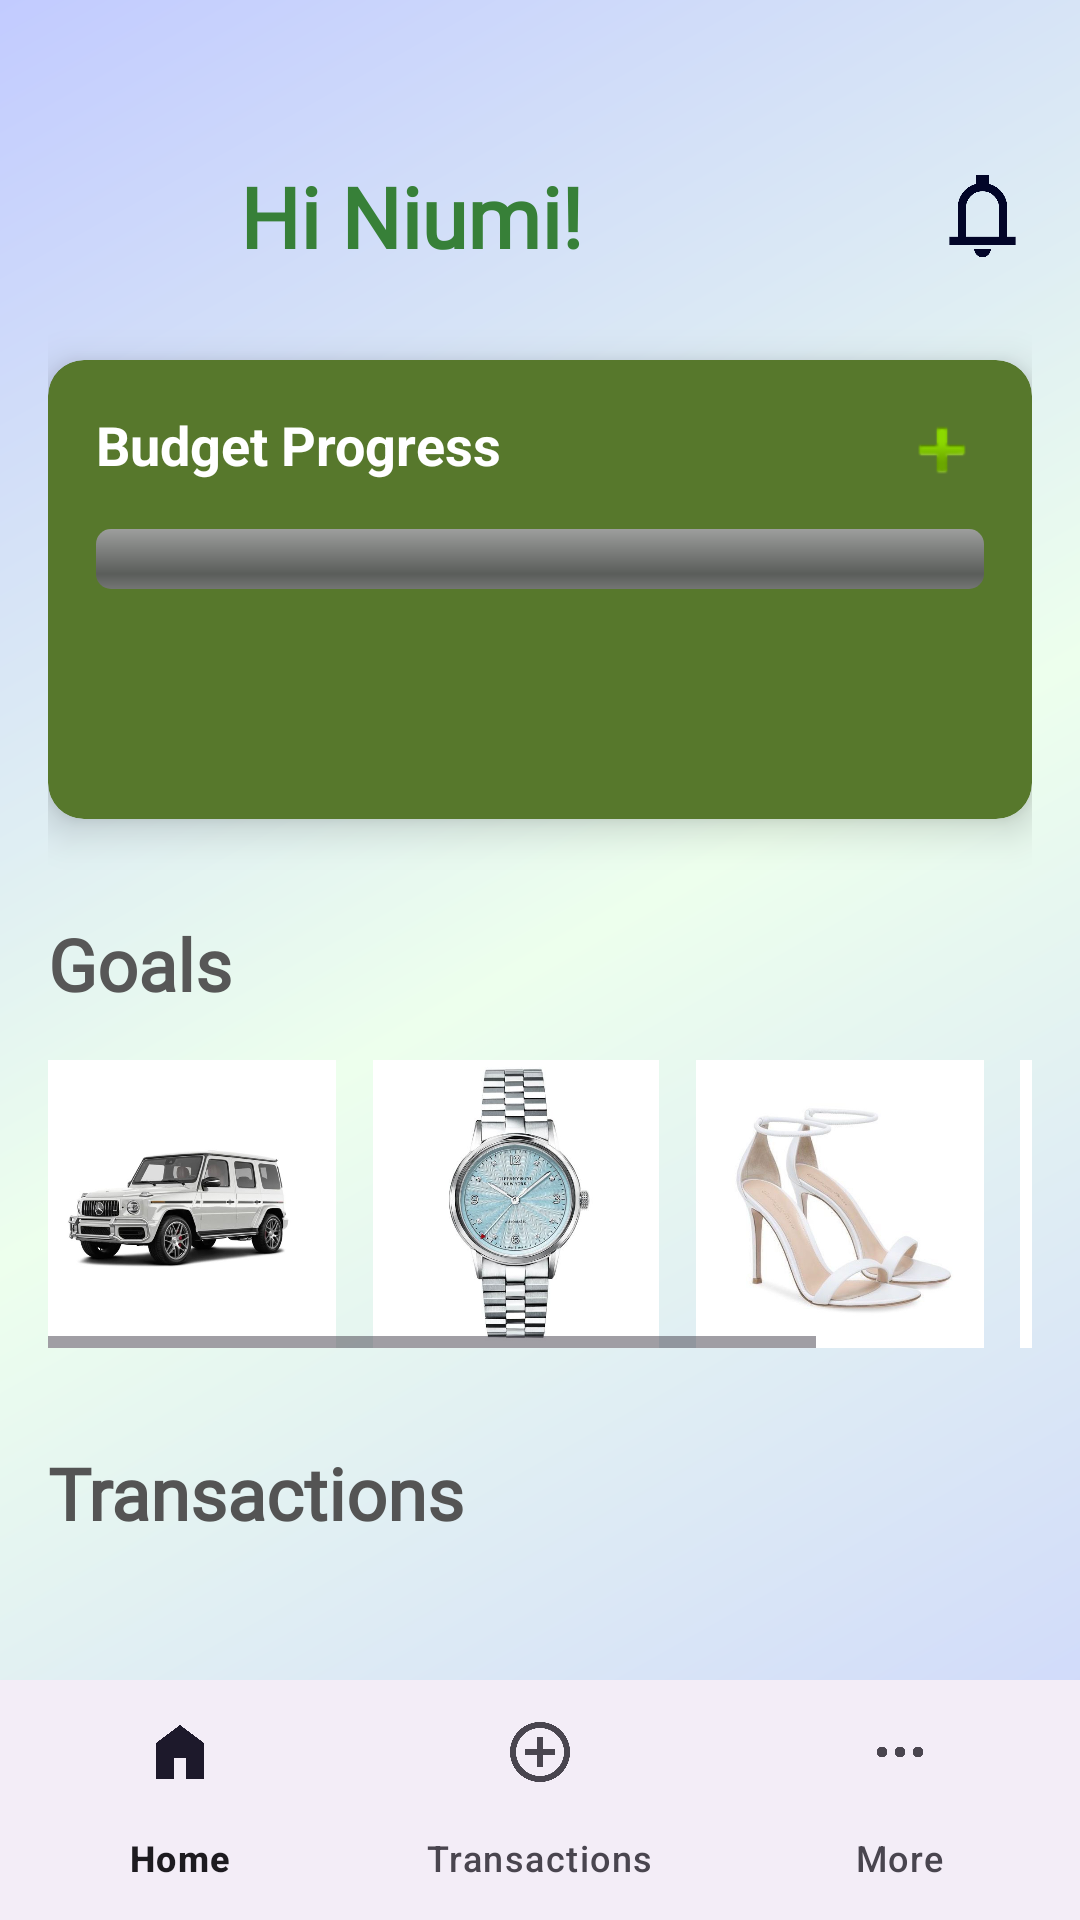

Android layout source for this screen:
<!-- AndroidManifest.xml: application theme Theme.MADLab_Exam3 -->
<!-- res/layout/activity_home.xml -->
<?xml version="1.0" encoding="utf-8"?>
<androidx.constraintlayout.widget.ConstraintLayout xmlns:android="http://schemas.android.com/apk/res/android"
    xmlns:app="http://schemas.android.com/apk/res-auto"
    xmlns:tools="http://schemas.android.com/tools"
    android:layout_width="match_parent"
    android:layout_height="match_parent"
    android:background="@drawable/gradient_background"
    tools:context=".Home">

    <ScrollView
        android:layout_width="match_parent"
        android:layout_height="0dp"
        android:scrollbars="none"
        app:layout_constraintBottom_toTopOf="@id/bottomNav"
        app:layout_constraintTop_toTopOf="parent">

        <LinearLayout
            android:layout_width="match_parent"
            android:layout_height="wrap_content"
            android:orientation="vertical"
            android:padding="16dp">

            <LinearLayout
                android:layout_width="match_parent"
                android:layout_height="wrap_content"
                android:layout_marginTop="32dp"
                android:gravity="center_vertical"
                android:orientation="horizontal">

                <ImageView
                    android:id="@+id/profileIcon"
                    android:layout_width="48dp"
                    android:layout_height="48dp"
                    android:background="@android:color/transparent"
                    android:contentDescription="@string/profile_icon"
                    android:src="@drawable/pp" />

                <TextView
                    android:id="@+id/greetingText"
                    android:layout_width="0dp"
                    android:layout_height="wrap_content"
                    android:layout_marginStart="16dp"
                    android:layout_weight="1"
                    android:fontFamily="@font/afacad"
                    android:text="@string/hi_niumi"
                    android:textColor="@color/primaryColor"
                    android:textSize="28sp"
                    android:textStyle="bold" />

                <ImageView
                    android:id="@+id/notificationIcon"
                    android:layout_width="33dp"
                    android:layout_height="match_parent"
                    android:contentDescription="@string/notifications"
                    android:src="@drawable/notification" />



            </LinearLayout>

            <androidx.cardview.widget.CardView
                android:layout_width="match_parent"
                android:layout_height="wrap_content"
                android:layout_marginTop="24dp"
                app:cardBackgroundColor="#57782C"
                app:cardCornerRadius="12dp"
                app:cardElevation="8dp">

                <androidx.constraintlayout.widget.ConstraintLayout
                    android:layout_width="match_parent"
                    android:layout_height="wrap_content"
                    android:padding="16dp">

                    <TextView

                        android:id="@+id/budgetLabel"
                        android:layout_width="0dp"
                        android:layout_height="wrap_content"
                        android:text="@string/budget_progress"
                        android:textColor="@color/cardBackgroundColor"
                        android:textSize="18sp"
                        android:textStyle="bold"
                        app:layout_constraintEnd_toStartOf="@+id/addBudgetButton"
                        app:layout_constraintStart_toStartOf="parent"
                        app:layout_constraintTop_toTopOf="parent" />

                    <ImageView
                        android:id="@+id/addBudgetButton"
                        android:layout_width="28dp"
                        android:layout_height="28dp"
                        android:contentDescription="@string/add_budget"
                        android:src="@android:drawable/ic_input_add"
                        app:layout_constraintEnd_toEndOf="parent"
                        app:layout_constraintTop_toTopOf="parent" />

                    <ProgressBar
                        android:id="@+id/budgetProgressBar"
                        style="@android:style/Widget.ProgressBar.Horizontal"
                        android:layout_width="0dp"
                        android:layout_height="20dp"
                        android:layout_marginTop="16dp"
                        android:backgroundTint="@color/progress_background"
                        android:max="100"
                        android:progress="0"
                        android:progressTint="@color/progress"
                        app:layout_constraintEnd_toEndOf="parent"
                        app:layout_constraintStart_toStartOf="parent"
                        app:layout_constraintTop_toBottomOf="@id/budgetLabel" />

                    <TextView
                        android:id="@+id/budgetPercentageText"
                        android:layout_width="wrap_content"
                        android:layout_height="wrap_content"
                        android:layout_marginTop="8dp"
                        android:textColor="@color/cardBackgroundColor"
                        android:textSize="18sp"
                        android:textStyle="bold"
                        app:layout_constraintEnd_toEndOf="parent"
                        app:layout_constraintStart_toStartOf="parent"
                        app:layout_constraintTop_toBottomOf="@id/budgetProgressBar"
                        tools:text="0%" />

                    <TextView
                        android:id="@+id/budgetText"
                        android:layout_width="wrap_content"
                        android:layout_height="wrap_content"
                        android:layout_marginTop="4dp"
                        android:textColor="@color/cardBackgroundColor"
                        android:textSize="18sp"
                        app:layout_constraintEnd_toEndOf="parent"
                        app:layout_constraintStart_toStartOf="parent"
                        app:layout_constraintTop_toBottomOf="@+id/budgetPercentageText"
                        tools:text="Budget: LKR 0.00" />

                </androidx.constraintlayout.widget.ConstraintLayout>
            </androidx.cardview.widget.CardView>

            <TextView
                android:id="@+id/notificationTextView"
                android:layout_width="match_parent"
                android:layout_height="wrap_content"
                android:layout_marginTop="16dp"
                android:background="@color/notification_background"
                android:gravity="center"
                android:padding="8dp"
                android:text=""
                android:textColor="@color/notification_text"
                android:textSize="16sp"
                android:visibility="gone" />

            <TextView
                android:id="@+id/goalsTitle"
                android:layout_width="wrap_content"
                android:layout_height="wrap_content"
                android:layout_marginTop="32dp"
                android:fontFamily="@font/afacad"
                android:text="@string/my_goals"
                android:textColor="#575757"
                android:textSize="24sp"
                android:textStyle="bold" />

            <HorizontalScrollView
                android:layout_width="match_parent"
                android:layout_height="wrap_content"
                android:layout_marginTop="16dp"
                android:contentDescription="@string/goals">

                <LinearLayout
                    android:layout_width="wrap_content"
                    android:layout_height="wrap_content"
                    android:orientation="horizontal">

                    <ImageView
                        android:layout_width="96dp"
                        android:layout_height="96dp"
                        android:layout_marginEnd="12dp"
                        android:contentDescription="@string/car_goal"
                        android:scaleType="fitCenter"
                        android:src="@drawable/car" />

                    <ImageView
                        android:layout_width="96dp"
                        android:layout_height="96dp"
                        android:layout_marginEnd="12dp"
                        android:contentDescription="@string/watch_goal"
                        android:scaleType="fitCenter"
                        android:src="@drawable/watch" />

                    <ImageView
                        android:layout_width="96dp"
                        android:layout_height="96dp"
                        android:layout_marginEnd="12dp"
                        android:contentDescription="@string/shoes_goal"
                        android:scaleType="fitCenter"
                        android:src="@drawable/shoes" />

                    <ImageView
                        android:layout_width="96dp"
                        android:layout_height="96dp"
                        android:contentDescription="@string/phone_goal"
                        android:scaleType="fitCenter"
                        android:src="@drawable/phone" />
                </LinearLayout>
            </HorizontalScrollView>

            <TextView
                android:id="@+id/categoriesTitle"
                android:layout_width="wrap_content"
                android:layout_height="wrap_content"
                android:layout_marginTop="32dp"
                android:fontFamily="@font/afacad"
                android:text="Transactions"
                android:textColor="#545454"
                android:textSize="24sp"
                android:textStyle="bold" />

            <androidx.recyclerview.widget.RecyclerView
                android:id="@+id/transactionHistoryRecyclerView"
                android:layout_width="match_parent"
                android:layout_height="wrap_content"
                android:layout_marginTop="16dp"
                android:nestedScrollingEnabled="false"
                app:layoutManager="androidx.recyclerview.widget.LinearLayoutManager"
                tools:listitem="@layout/transaction_item" />


        </LinearLayout>
    </ScrollView>

    <com.google.android.material.bottomnavigation.BottomNavigationView
        android:id="@+id/bottomNav"
        android:layout_width="0dp"
        android:layout_height="wrap_content"
        app:layout_constraintBottom_toBottomOf="parent"
        app:layout_constraintEnd_toEndOf="parent"
        app:layout_constraintStart_toStartOf="parent"
        app:menu="@menu/bottom_nav_menu" />

</androidx.constraintlayout.widget.ConstraintLayout>
<!-- res/layout/transaction_item.xml (included above) -->
<?xml version="1.0" encoding="utf-8"?>
<androidx.cardview.widget.CardView
    xmlns:android="http://schemas.android.com/apk/res/android"
    xmlns:app="http://schemas.android.com/apk/res-auto"
    xmlns:tools="http://schemas.android.com/tools"
    android:layout_width="match_parent"
    android:layout_height="wrap_content"
    android:layout_marginHorizontal="5dp"
    android:layout_marginVertical="8dp"
    app:cardCornerRadius="12dp"
    app:cardElevation="2dp"
    app:cardBackgroundColor="?attr/colorSurface"
    tools:context=".Transactionhistory">

    <androidx.constraintlayout.widget.ConstraintLayout
        android:layout_width="match_parent"
        android:layout_height="match_parent"
        android:padding="16dp">

        

        
        <TextView
            android:id="@+id/txtTitle"
            android:layout_width="205dp"
            android:layout_height="27dp"
            android:ellipsize="end"
            android:maxLines="1"
            android:text="Transaction Title"
            android:textColor="?attr/colorOnSurface"
            android:textSize="18sp"
            android:textStyle="bold"
            app:layout_constraintEnd_toStartOf="@id/txtAmount"
            app:layout_constraintHorizontal_bias="0.0"
            app:layout_constraintStart_toStartOf="parent"
            app:layout_constraintTop_toTopOf="parent"
            app:layout_constraintWidth_max="wrap" />

        <TextView
            android:id="@+id/txtCategory"
            android:layout_width="wrap_content"
            android:layout_height="wrap_content"
            android:layout_marginTop="4dp"
            android:layout_marginEnd="8dp"
            android:text="Other  "
            android:textColor="?attr/colorOnSurfaceVariant"
            android:textSize="14sp"
            app:layout_constraintEnd_toStartOf="@id/txtDate"
            app:layout_constraintStart_toStartOf="parent"
            app:layout_constraintTop_toBottomOf="@id/txtTitle" />

        
        <TextView
            android:id="@+id/txtDate"
            android:layout_width="wrap_content"
            android:layout_height="wrap_content"
            android:text="16/04/2025"
            android:textColor="?attr/colorOnSurfaceVariant"
            android:textSize="14sp"
            app:layout_constraintStart_toEndOf="@id/txtCategory"
            app:layout_constraintTop_toTopOf="@id/txtCategory" />

        
        <TextView
            android:id="@+id/txtTransactionType"
            android:layout_width="wrap_content"
            android:layout_height="wrap_content"
            android:layout_marginTop="4dp"
            android:text="Expense"
            android:textColor="?attr/colorPrimary"
            android:textSize="14sp"
            android:textStyle="italic"
            app:layout_constraintStart_toStartOf="parent"
            app:layout_constraintTop_toBottomOf="@id/txtCategory" />

        
        <TextView
            android:id="@+id/txtAmount"
            android:layout_width="wrap_content"
            android:layout_height="wrap_content"
            android:text="100.00"
            android:textColor="?attr/colorPrimary"
            android:textSize="16sp"
            android:textStyle="bold"
            app:layout_constraintBottom_toTopOf="@id/iconContainer"
            app:layout_constraintEnd_toEndOf="parent"
            app:layout_constraintTop_toTopOf="parent" />

        
        <LinearLayout
            android:id="@+id/iconContainer"
            android:layout_width="wrap_content"
            android:layout_height="wrap_content"
            android:layout_marginTop="8dp"
            android:orientation="horizontal"
            app:layout_constraintBottom_toBottomOf="parent"
            app:layout_constraintEnd_toEndOf="parent"
            app:layout_constraintTop_toBottomOf="@id/txtAmount">

            
            <ImageView
                android:id="@+id/imgEdit"
                android:layout_width="32dp"
                android:layout_height="32dp"
                android:layout_marginEnd="8dp"
                android:background="?attr/selectableItemBackgroundBorderless"
                android:contentDescription="Edit transaction"
                android:padding="4dp"
                android:src="@drawable/edit" />

            
            <ImageView
                android:id="@+id/imgDelete"
                android:layout_width="32dp"
                android:layout_height="32dp"
                android:background="?attr/selectableItemBackgroundBorderless"
                android:contentDescription="Delete transaction"
                android:padding="4dp"
                android:src="@drawable/delete" />
        </LinearLayout>

    </androidx.constraintlayout.widget.ConstraintLayout>
</androidx.cardview.widget.CardView>
<!-- resources referenced by this layout -->
<resources>
  <color name="cardBackgroundColor">#FFFFFF</color>
  <color name="notification_background">#79F67E</color>
  <color name="notification_text">#A61809</color>
  <color name="primaryColor">#378038</color>
  <color name="progress">#FFEB3B</color>
  <color name="progress_background">#EEEEEE</color>
  <!-- drawable car: jpg bitmap (drawable, 27487 bytes) -->
  <!-- drawable delete: png bitmap (drawable, 15051 bytes) -->
  <!-- drawable edit: png bitmap (drawable, 22434 bytes) -->
  <!-- drawable gradient_background (drawable) -->
  <?xml version="1.0" encoding="utf-8"?>
  <shape xmlns:android="http://schemas.android.com/apk/res/android"
      android:shape="rectangle">
      <gradient
          android:angle="135"
          android:startColor="#CBD3FD" android:centerColor="#EDFFED" android:endColor="#C2CBFF"   android:type="linear" />
  </shape>
  <!-- drawable notification: png bitmap (drawable, 13822 bytes) -->
  <!-- drawable phone: jpg bitmap (drawable, 21723 bytes) -->
  <!-- drawable shoes: jpg bitmap (drawable, 24783 bytes) -->
  <!-- drawable watch: jpg bitmap (drawable, 40703 bytes) -->
  <string name="add_budget">Add Budget</string>
  <string name="budget_progress">Budget Progress</string>
  <string name="car_goal">Car Goal</string>
  <string name="goals">Goals</string>
  <string name="hi_niumi">Hi Niumi!</string>
  <string name="my_goals">Goals</string>
  <string name="notifications">Notifications</string>
  <string name="phone_goal">Phone Goal</string>
  <string name="profile_icon">Profile Icon</string>
  <string name="shoes_goal">Shoes Goal</string>
  <string name="watch_goal">Watch Goal</string>
  <style name="Theme.MADLab_Exam3" parent="Base.Theme.MADLab_Exam3" />
  <style name="Base.Theme.MADLab_Exam3" parent="Theme.Material3.DayNight.NoActionBar">
          
          
      </style>
</resources>
